Labelled photos from "testgit", an image-classification folder in vmohana/testgit. The possible labels are: centred, hexagonal, noise, oblique, rectangular, square.

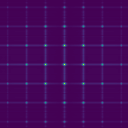
Label: rectangular

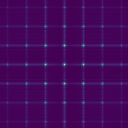
Label: square

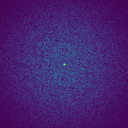
Label: noise

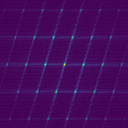
Label: centred

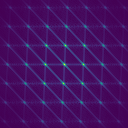
Label: oblique

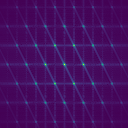
Label: hexagonal
